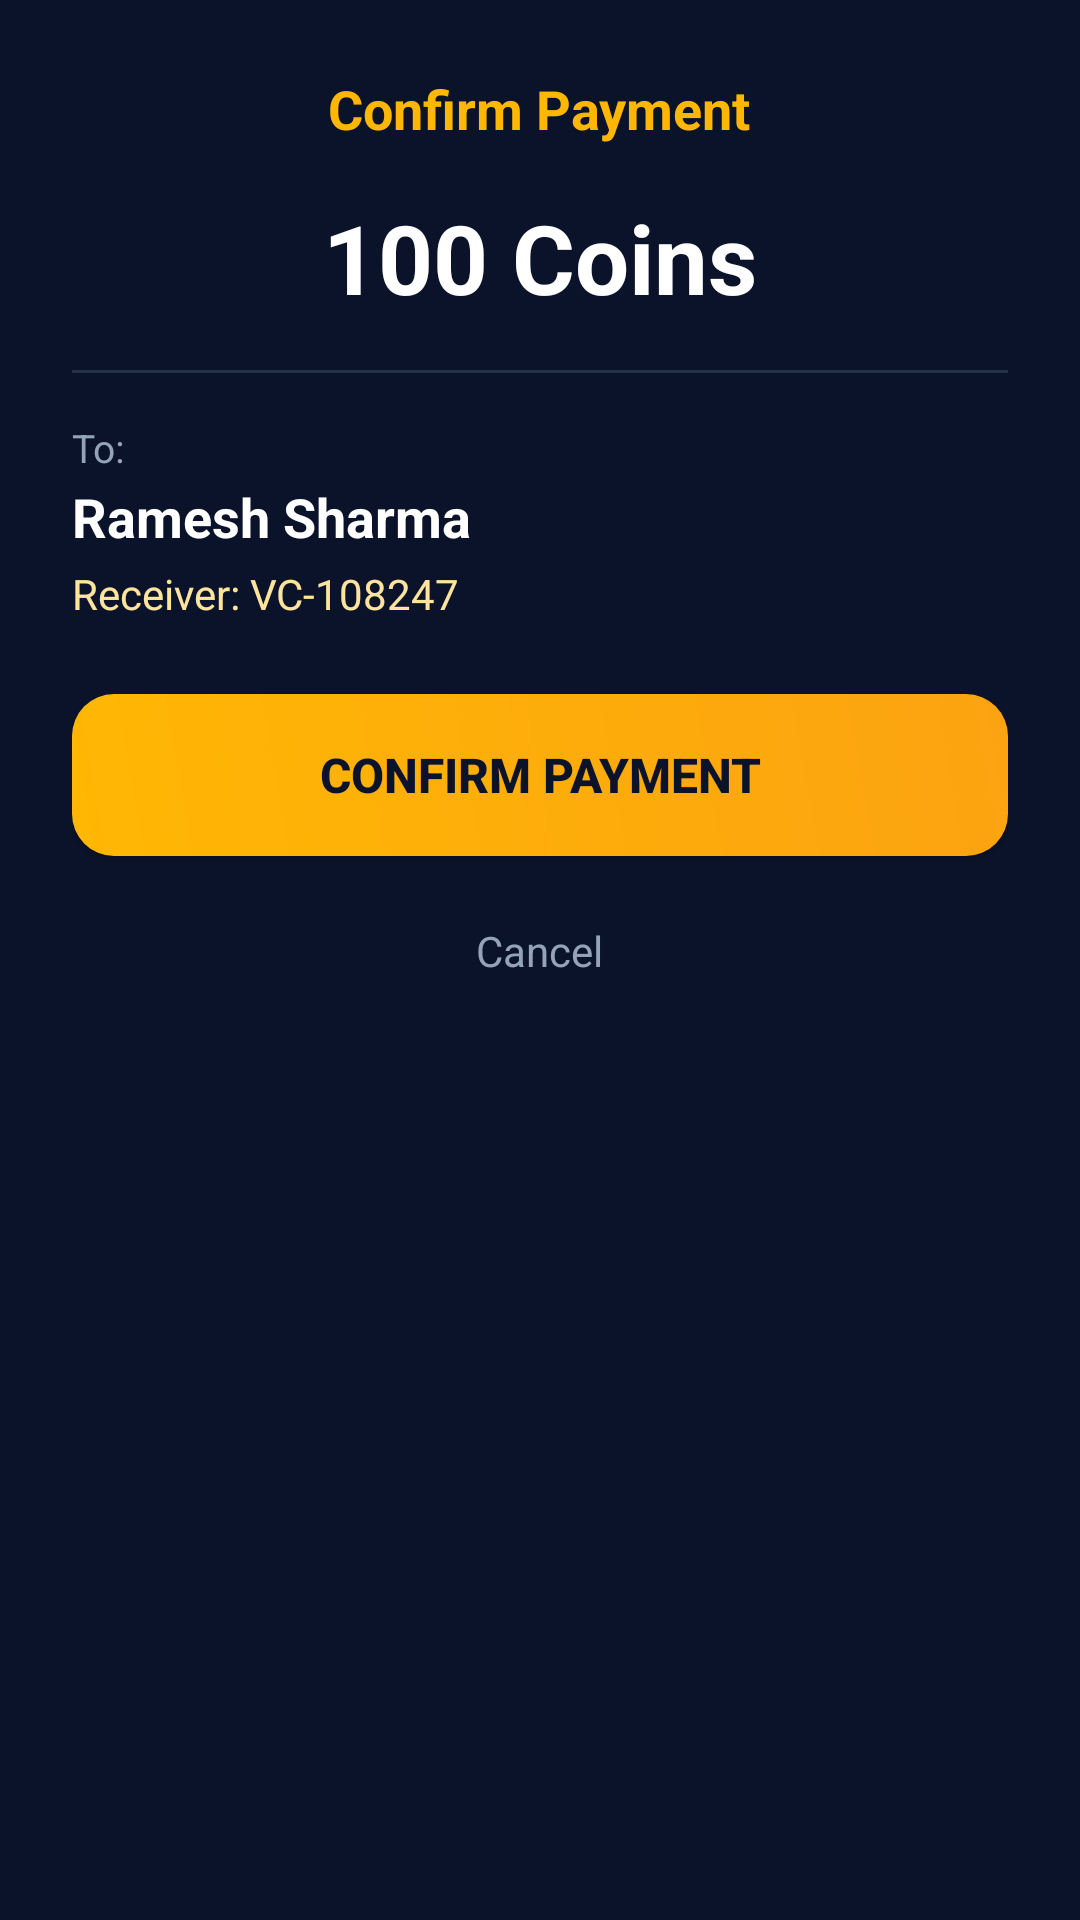

Reconstruct the res/layout file that produces this screen, plus the resources it refers to.
<!-- AndroidManifest.xml: application theme Theme.VendorCoinPay -->
<!-- res/layout/dialog_payment_confirm.xml -->
<?xml version="1.0" encoding="utf-8"?>
<LinearLayout xmlns:android="http://schemas.android.com/apk/res/android"
    xmlns:app="http://schemas.android.com/apk/res-auto"
    android:layout_width="match_parent"
    android:layout_height="wrap_content"
    android:background="@drawable/bg_card_dark"
    android:orientation="vertical"
    android:padding="24dp">

    <TextView
        android:layout_width="wrap_content"
        android:layout_height="wrap_content"
        android:layout_gravity="center_horizontal"
        android:text="Confirm Payment"
        android:textColor="@color/gold_primary"
        android:textSize="18sp"
        android:textStyle="bold" />

    <TextView
        android:id="@+id/tvConfirmAmount"
        android:layout_width="wrap_content"
        android:layout_height="wrap_content"
        android:layout_gravity="center_horizontal"
        android:layout_marginTop="16dp"
        android:text="100 Coins"
        android:textColor="@color/text_primary"
        android:textSize="32sp"
        android:textStyle="bold" />

    <View
        android:layout_width="match_parent"
        android:layout_height="1dp"
        android:layout_marginVertical="16dp"
        android:background="@color/divider_color" />

    <TextView
        android:layout_width="wrap_content"
        android:layout_height="wrap_content"
        android:text="To:"
        android:textColor="@color/text_secondary"
        android:textSize="13sp" />

    <TextView
        android:id="@+id/tvConfirmReceiverName"
        android:layout_width="wrap_content"
        android:layout_height="wrap_content"
        android:layout_marginTop="2dp"
        android:text="Ramesh Sharma"
        android:textColor="@color/text_primary"
        android:textSize="18sp"
        android:textStyle="bold" />

    <TextView
        android:id="@+id/tvConfirmReceiverCode"
        android:layout_width="wrap_content"
        android:layout_height="wrap_content"
        android:layout_marginTop="4dp"
        android:text="Receiver: VC-108247"
        android:textColor="@color/gold_light"
        android:textSize="14sp" />

    <TextView
        android:id="@+id/tvConfirmNote"
        android:layout_width="wrap_content"
        android:layout_height="wrap_content"
        android:layout_marginTop="8dp"
        android:text="Note: Grocery payment"
        android:textColor="@color/text_secondary"
        android:textSize="13sp"
        android:visibility="gone" />

    <androidx.appcompat.widget.AppCompatButton
        android:id="@+id/btnDoConfirmPayment"
        android:layout_width="match_parent"
        android:layout_height="54dp"
        android:layout_marginTop="24dp"
        android:background="@drawable/bg_gold_button"
        android:text="@string/btn_confirm_payment"
        android:textColor="@color/bg_dark"
        android:textSize="16sp"
        android:textStyle="bold" />

    <TextView
        android:id="@+id/btnCancelPayment"
        android:layout_width="wrap_content"
        android:layout_height="wrap_content"
        android:layout_gravity="center_horizontal"
        android:layout_marginTop="14dp"
        android:padding="8dp"
        android:text="Cancel"
        android:textColor="@color/text_secondary"
        android:textSize="14sp" />

</LinearLayout>
<!-- resources referenced by this layout -->
<resources>
  <color name="bg_dark">#0B132B</color>
  <color name="divider_color">#233247</color>
  <color name="gold_light">#FFE49E</color>
  <color name="gold_primary">#FFB703</color>
  <color name="text_primary">#FFFFFF</color>
  <color name="text_secondary">#94A3B8</color>
  <!-- drawable bg_gold_button (drawable) -->
  <?xml version="1.0" encoding="utf-8"?>
  <ripple xmlns:android="http://schemas.android.com/apk/res/android"
      android:color="#40000000">
      <item>
          <shape android:shape="rectangle">
              <gradient
                  android:angle="45"
                  android:startColor="@color/gold_primary"
                  android:endColor="@color/gold_accent" />
              <corners android:radius="14dp" />
          </shape>
      </item>
  </ripple>
  <string name="btn_confirm_payment">CONFIRM PAYMENT</string>
  <style name="Theme.VendorCoinPay" parent="Theme.MaterialComponents.DayNight.NoActionBar">
          
          <item name="colorPrimary">@color/gold_primary</item>
          <item name="colorPrimaryVariant">@color/gold_dark</item>
          <item name="colorOnPrimary">@color/bg_dark</item>
  
          
          <item name="colorSecondary">@color/gold_accent</item>
          <item name="colorSecondaryVariant">@color/gold_light</item>
          <item name="colorOnSecondary">@color/bg_dark</item>
  
          
          <item name="android:statusBarColor">@color/bg_dark</item>
          <item name="android:windowLightStatusBar" tools:targetApi="m">false</item>
          <item name="android:navigationBarColor">@color/bg_surface</item>
  
          
          <item name="android:windowBackground">@color/bg_dark</item>
          <item name="colorSurface">@color/bg_surface</item>
          <item name="colorOnSurface">@color/text_primary</item>
      </style>
  <color name="gold_accent">#FCA311</color>
  <color name="gold_dark">#D48B00</color>
  <color name="bg_surface">#1C2541</color>
</resources>
